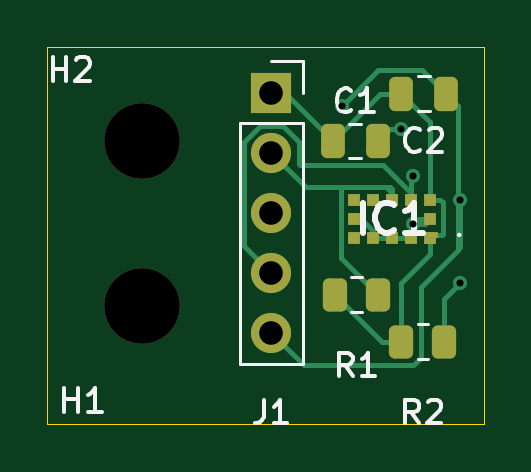
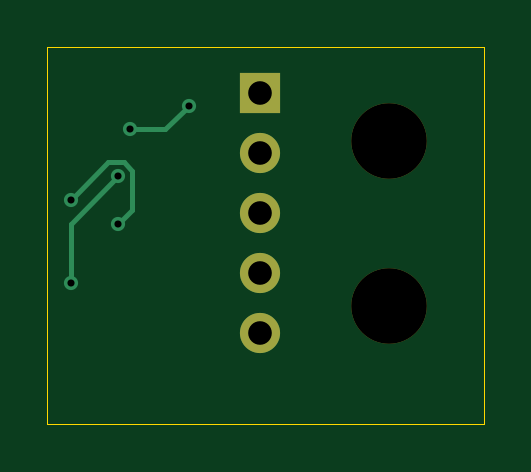
Circuit board: 11 layer files. Board 18.5 x 16.0 mm.
- bottom_copper: Onboarding-II-B_Cu.gbr (1644 bytes)
- bottom_mask: Onboarding-II-B_Mask.gbr (763 bytes)
- paste: Onboarding-II-B_Paste.gbr (458 bytes)
- bottom_silk: Onboarding-II-B_Silkscreen.gbr (459 bytes)
- outline: Onboarding-II-Edge_Cuts.gbr (612 bytes)
- top_copper: Onboarding-II-F_Cu.gbr (6655 bytes)
- top_mask: Onboarding-II-F_Mask.gbr (2226 bytes)
- paste: Onboarding-II-F_Paste.gbr (1921 bytes)
- top_silk: Onboarding-II-F_Silkscreen.gbr (8131 bytes)
- drill: Onboarding-II-NPTH.drl (352 bytes)
- drill: Onboarding-II-PTH.drl (512 bytes)

=== bottom_copper: Onboarding-II-B_Cu.gbr ===
%TF.GenerationSoftware,KiCad,Pcbnew,10.0.6*%
%TF.CreationDate,2026-10-26T16:13:32-05:00*%
%TF.ProjectId,Onboarding-II,4f6e626f-6172-4646-996e-672d49492e6b,rev?*%
%TF.SameCoordinates,Original*%
%TF.FileFunction,Copper,L2,Bot*%
%TF.FilePolarity,Positive*%
%FSLAX46Y46*%
G04 Gerber Fmt 4.6, Leading zero omitted, Abs format (unit mm)*
G04 Created by KiCad (PCBNEW 10.0.6) date 2026-10-26 16:13:32*
%MOMM*%
%LPD*%
G01*
G04 APERTURE LIST*
%TA.AperFunction,ComponentPad*%
%ADD10R,1.700000X1.700000*%
%TD*%
%TA.AperFunction,ComponentPad*%
%ADD11C,1.700000*%
%TD*%
%TA.AperFunction,ViaPad*%
%ADD12C,0.600000*%
%TD*%
%TA.AperFunction,Conductor*%
%ADD13C,0.200000*%
%TD*%
G04 APERTURE END LIST*
D10*
%TO.P,J1,1,Pin_1_1*%
%TO.N,+3.3V*%
X93000000Y-89460000D03*
D11*
%TO.P,J1,2,Pin_2_2*%
%TO.N,SDA*%
X93000000Y-92000000D03*
%TO.P,J1,3,Pin_3_3*%
%TO.N,5V*%
X93000000Y-94540000D03*
%TO.P,J1,4,Pin_4_4*%
%TO.N,SCL*%
X93000000Y-97080000D03*
%TO.P,J1,5,Pin_5_5*%
%TO.N,GND*%
X93000000Y-99620000D03*
%TD*%
D12*
%TO.N,GND*%
X99000000Y-95000000D03*
X101000000Y-94000000D03*
X98500000Y-91000000D03*
X96000000Y-90000000D03*
%TO.N,SCL*%
X99000000Y-93000000D03*
X101000000Y-97500000D03*
%TD*%
%TO.N,GND*%
D13*
X98400000Y-94400000D02*
X99000000Y-95000000D01*
X98751471Y-92400000D02*
X98400000Y-92751471D01*
X99400000Y-92400000D02*
X98751471Y-92400000D01*
X101000000Y-94000000D02*
X99400000Y-92400000D01*
X98400000Y-92751471D02*
X98400000Y-94400000D01*
X97000000Y-91000000D02*
X98500000Y-91000000D01*
X96000000Y-90000000D02*
X97000000Y-91000000D01*
%TO.N,SCL*%
X99000000Y-93000000D02*
X101000000Y-95000000D01*
X101000000Y-95000000D02*
X101000000Y-97500000D01*
%TD*%
M02*

=== bottom_mask: Onboarding-II-B_Mask.gbr ===
%TF.GenerationSoftware,KiCad,Pcbnew,10.0.6*%
%TF.CreationDate,2026-10-26T16:13:32-05:00*%
%TF.ProjectId,Onboarding-II,4f6e626f-6172-4646-996e-672d49492e6b,rev?*%
%TF.SameCoordinates,Original*%
%TF.FileFunction,Soldermask,Bot*%
%TF.FilePolarity,Negative*%
%FSLAX46Y46*%
G04 Gerber Fmt 4.6, Leading zero omitted, Abs format (unit mm)*
G04 Created by KiCad (PCBNEW 10.0.6) date 2026-10-26 16:13:32*
%MOMM*%
%LPD*%
G01*
G04 APERTURE LIST*
%ADD10C,3.200000*%
%ADD11R,1.700000X1.700000*%
%ADD12C,1.700000*%
G04 APERTURE END LIST*
D10*
%TO.C,H1*%
X87500000Y-98500000D03*
%TD*%
%TO.C,H2*%
X87500000Y-91500000D03*
%TD*%
D11*
%TO.C,J1*%
X93000000Y-89460000D03*
D12*
X93000000Y-92000000D03*
X93000000Y-94540000D03*
X93000000Y-97080000D03*
X93000000Y-99620000D03*
%TD*%
M02*

=== paste: Onboarding-II-B_Paste.gbr ===
%TF.GenerationSoftware,KiCad,Pcbnew,10.0.6*%
%TF.CreationDate,2026-10-26T16:13:32-05:00*%
%TF.ProjectId,Onboarding-II,4f6e626f-6172-4646-996e-672d49492e6b,rev?*%
%TF.SameCoordinates,Original*%
%TF.FileFunction,Paste,Bot*%
%TF.FilePolarity,Positive*%
%FSLAX46Y46*%
G04 Gerber Fmt 4.6, Leading zero omitted, Abs format (unit mm)*
G04 Created by KiCad (PCBNEW 10.0.6) date 2026-10-26 16:13:32*
%MOMM*%
%LPD*%
G01*
G04 APERTURE LIST*
G04 APERTURE END LIST*
M02*

=== bottom_silk: Onboarding-II-B_Silkscreen.gbr ===
%TF.GenerationSoftware,KiCad,Pcbnew,10.0.6*%
%TF.CreationDate,2026-10-26T16:13:32-05:00*%
%TF.ProjectId,Onboarding-II,4f6e626f-6172-4646-996e-672d49492e6b,rev?*%
%TF.SameCoordinates,Original*%
%TF.FileFunction,Legend,Bot*%
%TF.FilePolarity,Positive*%
%FSLAX46Y46*%
G04 Gerber Fmt 4.6, Leading zero omitted, Abs format (unit mm)*
G04 Created by KiCad (PCBNEW 10.0.6) date 2026-10-26 16:13:32*
%MOMM*%
%LPD*%
G01*
G04 APERTURE LIST*
G04 APERTURE END LIST*
M02*

=== outline: Onboarding-II-Edge_Cuts.gbr ===
%TF.GenerationSoftware,KiCad,Pcbnew,10.0.6*%
%TF.CreationDate,2026-10-26T16:13:32-05:00*%
%TF.ProjectId,Onboarding-II,4f6e626f-6172-4646-996e-672d49492e6b,rev?*%
%TF.SameCoordinates,Original*%
%TF.FileFunction,Profile,NP*%
%FSLAX46Y46*%
G04 Gerber Fmt 4.6, Leading zero omitted, Abs format (unit mm)*
G04 Created by KiCad (PCBNEW 10.0.6) date 2026-10-26 16:13:32*
%MOMM*%
%LPD*%
G01*
G04 APERTURE LIST*
%TA.AperFunction,Profile*%
%ADD10C,0.050000*%
%TD*%
G04 APERTURE END LIST*
D10*
X83500000Y-87500000D02*
X102000000Y-87500000D01*
X102000000Y-103500000D01*
X83500000Y-103500000D01*
X83500000Y-87500000D01*
M02*

=== top_copper: Onboarding-II-F_Cu.gbr (6655 bytes, source omitted) ===
=== top_mask: Onboarding-II-F_Mask.gbr (2226 bytes, source withheld) ===
=== paste: Onboarding-II-F_Paste.gbr (1921 bytes, source withheld) ===
=== top_silk: Onboarding-II-F_Silkscreen.gbr (8131 bytes, source omitted) ===
=== drill: Onboarding-II-NPTH.drl ===
M48
; DRILL file KiCad 10.0.6 date 2026-10-26T16:14:09
; FORMAT={-:-/ absolute / metric / decimal}
; #@! TF.CreationDate,2026-10-26T16:14:09-05:00
; #@! TF.GenerationSoftware,Kicad,Pcbnew,10.0.6
; #@! TF.FileFunction,NonPlated,1,2,NPTH
FMAT,2
METRIC
; #@! TA.AperFunction,NonPlated,NPTH,ComponentDrill
T1C3.200
%
G90
G05
T1
X87.5Y-91.5
X87.5Y-98.5
M30

=== drill: Onboarding-II-PTH.drl ===
M48
; DRILL file KiCad 10.0.6 date 2026-10-26T16:14:09
; FORMAT={-:-/ absolute / metric / decimal}
; #@! TF.CreationDate,2026-10-26T16:14:09-05:00
; #@! TF.GenerationSoftware,Kicad,Pcbnew,10.0.6
; #@! TF.FileFunction,Plated,1,2,PTH
FMAT,2
METRIC
; #@! TA.AperFunction,Plated,PTH,ViaDrill
T1C0.300
; #@! TA.AperFunction,Plated,PTH,ComponentDrill
T2C1.000
%
G90
G05
T1
X96.0Y-90.0
X98.5Y-91.0
X99.0Y-93.0
X99.0Y-95.0
X101.0Y-94.0
X101.0Y-97.5
T2
X93.0Y-89.46
X93.0Y-92.0
X93.0Y-94.54
X93.0Y-97.08
X93.0Y-99.62
M30
